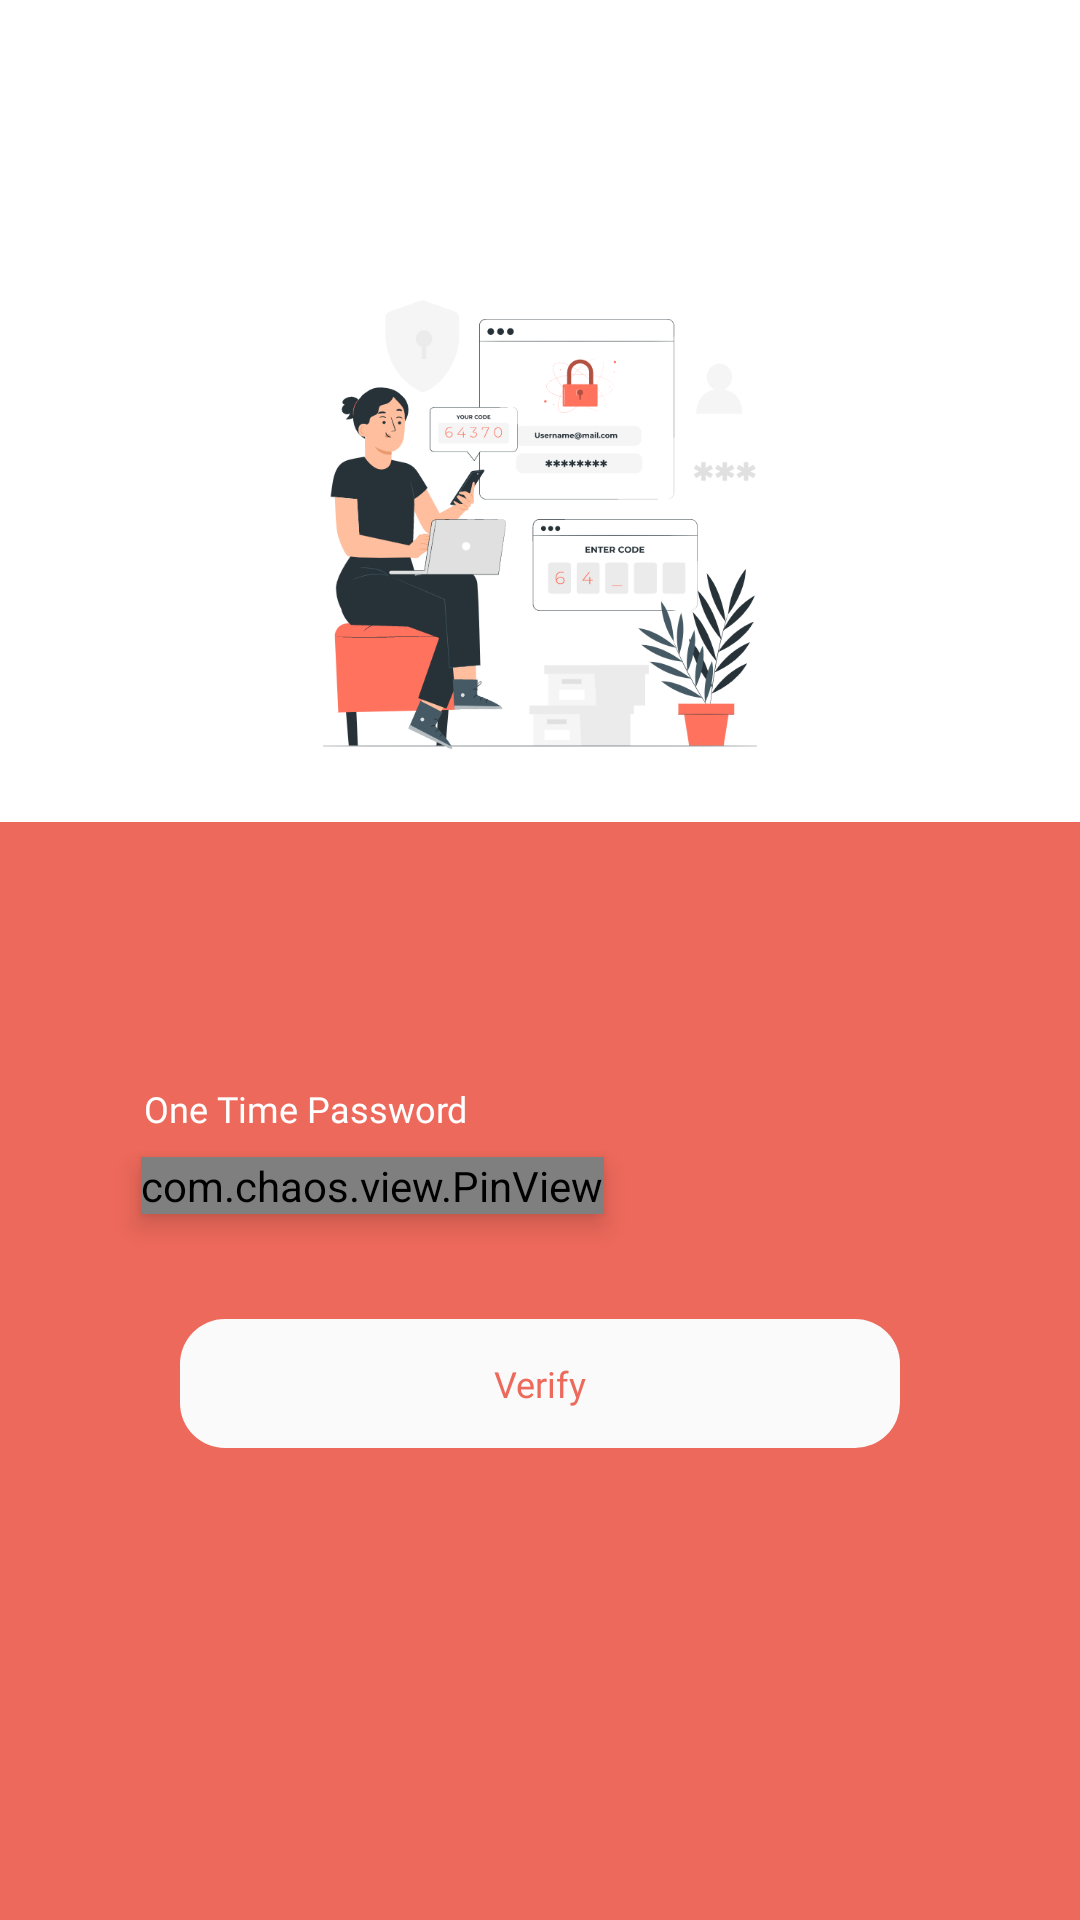

Write the Android layout XML for this screen, with the resource values it uses.
<!-- AndroidManifest.xml: application theme Theme.FarmerApp -->
<!-- res/layout/activity_otp.xml -->
<?xml version="1.0" encoding="utf-8"?>
<ScrollView
    xmlns:android="http://schemas.android.com/apk/res/android"
    xmlns:app="http://schemas.android.com/apk/res-auto"
    android:layout_width="match_parent"
    android:layout_height="match_parent"
    android:fillViewport="true"
    android:background="@color/white">

    
    
    
    
    <RelativeLayout
        android:layout_width="match_parent"
        android:layout_height="match_parent">

        <LinearLayout
            android:layout_width="match_parent"
            android:layout_height="match_parent"
            android:orientation="vertical">

            <include
                android:id="@+id/tb"
                layout="@layout/base_toolbar" />

            <androidx.appcompat.widget.AppCompatImageView
                android:id="@+id/ivLogo"
                android:layout_width="210dp"
                android:layout_height="150dp"
                android:layout_gravity="center_horizontal"
                android:layout_marginTop="44dp"
                android:src="@drawable/iv_verification"
                app:layout_constraintEnd_toEndOf="parent"
                app:layout_constraintStart_toStartOf="parent"
                app:layout_constraintTop_toTopOf="parent" />

            <LinearLayout
                android:layout_width="match_parent"
                android:layout_height="match_parent"
                android:orientation="vertical"
                android:layout_marginTop="24dp"
                android:background="@color/red">

                <androidx.appcompat.widget.AppCompatTextView
                    android:id="@+id/tvContentFirst"
                    android:layout_width="wrap_content"
                    android:layout_height="wrap_content"
                    android:layout_marginHorizontal="30dp"
                    android:layout_marginTop="40dp"
                    android:fontFamily="@font/dmsans_regular"
                    android:gravity="center"
                    android:text=""
                    android:textColor="@color/white"
                    android:textSize="9sp"
                   app:fontFamily="@font/dmsans_regular" />
                <androidx.appcompat.widget.AppCompatTextView
                    android:id="@+id/tvEmail"
                    android:layout_width="wrap_content"
                    android:layout_height="wrap_content"
                    android:layout_marginStart="48sp"
                    android:layout_marginTop="35dp"
                    android:text="@string/one_time_password"
                    android:textColor="@color/white"
                    android:textSize="12sp"
                    app:fontFamily="@font/dmsans_semibold" />

                <com.chaos.view.PinView
                    android:id="@+id/otpPin"
                    style="@style/PinWidget.PinView"
                    android:layout_width="wrap_content"
                    android:layout_height="wrap_content"
                    android:layout_centerHorizontal="true"
                    android:layout_marginTop="8dp"
                    android:layout_marginBottom="5dp"
                    android:clickable="true"
                    android:cursorVisible="true"
                    android:elevation="5dp"
                    android:focusable="true"
                    android:gravity="center_horizontal"
                    android:hint="----"
                    android:imeOptions="actionDone"
                    android:inputType="number"
                    android:layout_marginStart="47dp"
                    android:itemBackground="@drawable/bg_edit_radius"
                    android:textColor="@color/black"
                    android:textColorHint="@color/white"
                    android:textSize="12sp"
                    app:itemCount="4"
                    app:itemSpacing="15dp"
                    app:itemWidth="54dp"
                    app:lineColor="@color/red"
                    app:lineWidth="1dp"
                    app:viewType="rectangle" />

                <androidx.appcompat.widget.AppCompatTextView
                    android:id="@+id/btnVerify"
                    android:layout_width="match_parent"
                    android:layout_height="43dp"
                    android:layout_marginHorizontal="60dp"
                    android:layout_marginTop="30dp"
                    android:background="@drawable/bg_button_radius"
                    android:fontFamily="@font/dmsans_semibold"
                    android:gravity="center"
                    android:paddingHorizontal="20dp"
                    android:text="Verify"
                    android:textColor="@color/red"
                    android:textSize="12sp"
                    app:fontFamily="@font/dmsans_bold" />
            </LinearLayout>

        </LinearLayout>
    </RelativeLayout>
</ScrollView>
<!-- res/layout/base_toolbar.xml (included above) -->
<?xml version="1.0" encoding="utf-8"?>
<androidx.appcompat.widget.Toolbar xmlns:android="http://schemas.android.com/apk/res/android"
    xmlns:app="http://schemas.android.com/apk/res-auto"
    android:id="@+id/custom_toolbar"
    android:layout_width="match_parent"
    android:layout_height="?attr/actionBarSize">

    <RelativeLayout
        android:layout_width="match_parent"
        android:layout_height="wrap_content">

        <ImageView
            android:id="@+id/ivBack"
            android:layout_width="35dp"
            android:layout_height="38dp"
            android:layout_alignParentStart="true"
            android:layout_gravity="center_vertical"
            android:background="?attr/selectableItemBackgroundBorderless"
            android:padding="10dp"
            android:src="@drawable/back_default" />

        <TextView
            android:id="@+id/toolbar_title"
            android:layout_width="match_parent"
            android:layout_height="wrap_content"
            android:layout_gravity="center"
            android:layout_marginTop="4dp"
            android:layout_marginEnd="25dp"
            android:fontFamily="@font/dmsans_regular"
            android:gravity="center"
            android:text="Verify Otp"
            android:visibility="gone"
            android:textColor="@color/red"
            android:textSize="18sp" />

        <TextView
            android:id="@+id/tvRightMenu"
            android:layout_width="wrap_content"
            android:layout_height="wrap_content"
            android:layout_gravity="center"
            android:layout_marginTop="8dp"
            android:layout_marginEnd="25dp"
            android:fontFamily="@font/dmsans_regular"
            android:gravity="center"
            android:text="Menu List"
            android:visibility="gone"
            android:layout_alignParentEnd="true"
            android:textColor="@color/black"
            android:textSize="14sp" />
    </RelativeLayout>
</androidx.appcompat.widget.Toolbar>
<!-- resources referenced by this layout -->
<resources>
  <color name="black">#000000</color>
  <color name="red">#ED695B</color>
  <color name="white">#FFFFFFFF</color>
  <!-- drawable bg_button_radius (drawable) -->
  <?xml version="1.0" encoding="utf-8"?>
  <shape xmlns:android="http://schemas.android.com/apk/res/android">
      <corners
          android:radius="15sp"/>
      <solid
          android:color="@color/off_white"/>
  
  </shape>
  <!-- drawable bg_edit_radius (drawable) -->
  <?xml version="1.0" encoding="utf-8"?>
  <shape xmlns:android="http://schemas.android.com/apk/res/android">
  
      <corners
          android:radius="12sp"/>
      <solid
          android:color="@color/light_red"/>
  </shape>
  <!-- drawable iv_verification: png bitmap (drawable, 76510 bytes) -->
  <string name="one_time_password">One Time Password</string>
  <style name="Theme.FarmerApp" parent="Theme.MaterialComponents.DayNight.NoActionBar">
          
          <item name="colorPrimary">@color/red</item>
          <item name="colorPrimaryVariant">@color/red</item>
          <item name="colorOnPrimary">@color/white</item>
          
          <item name="colorSecondary">@color/red</item>
          <item name="colorSecondaryVariant">@color/red</item>
          <item name="colorOnSecondary">@color/black</item>
          
          <item name="android:statusBarColor">@color/red</item>
      </style>
  <color name="off_white">#FAFAFA</color>
  <color name="light_red">#E8786C</color>
</resources>
